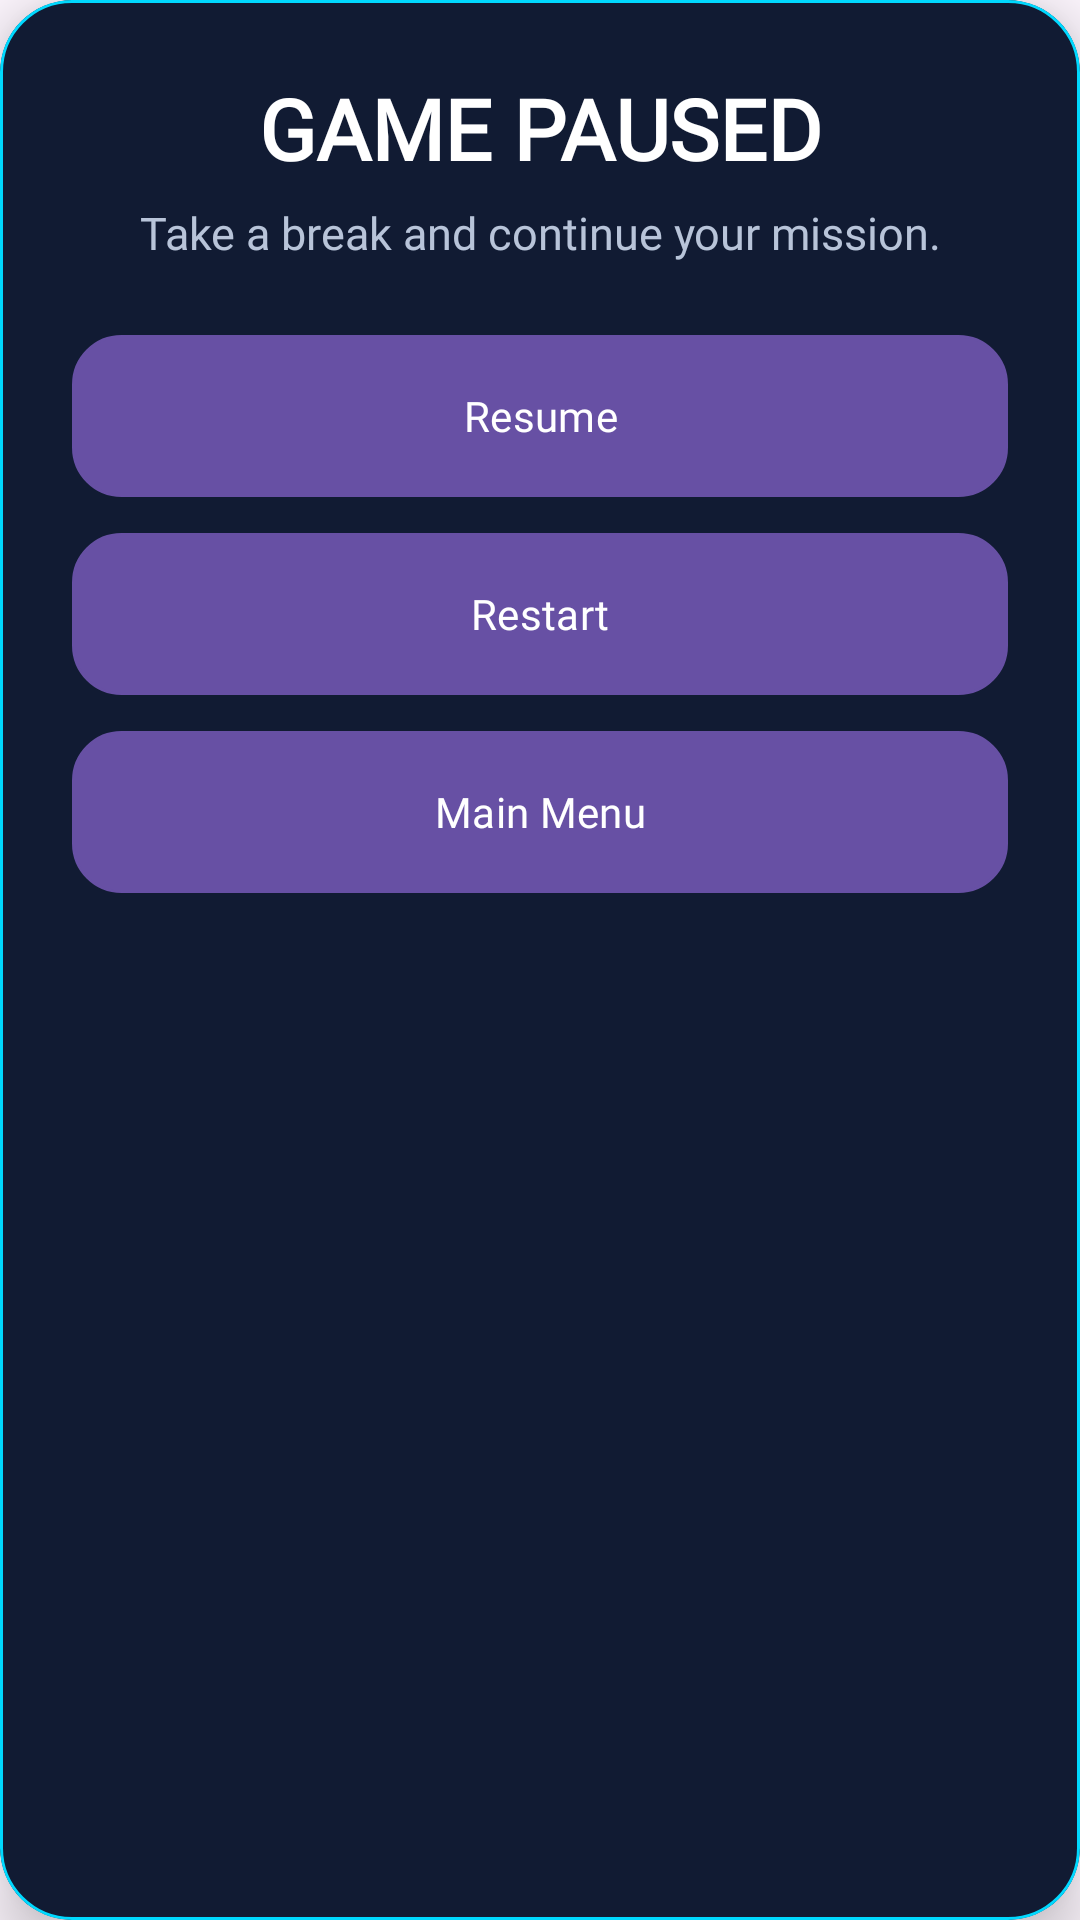

Here is an Android app screen rendered from its layout file. Give the layout XML and the strings, colors and styles it references.
<!-- AndroidManifest.xml: application theme Theme.RocketKingBeyondOrbit -->
<!-- res/layout/dialog_pause.xml -->
<?xml version="1.0" encoding="utf-8"?>
<com.google.android.material.card.MaterialCardView
    xmlns:android="http://schemas.android.com/apk/res/android"
    xmlns:app="http://schemas.android.com/apk/res-auto"
    android:layout_width="420dp"
    android:layout_height="wrap_content"
    android:background="@android:color/transparent"
    app:cardBackgroundColor="@color/space_surface"
    app:cardCornerRadius="24dp"
    app:cardElevation="12dp"
    app:strokeColor="@color/accent_cyan"
    app:strokeWidth="1dp">

    <LinearLayout
        android:layout_width="match_parent"
        android:layout_height="wrap_content"
        android:orientation="vertical"
        android:padding="24dp">

        
        
        

        <TextView
            android:layout_width="match_parent"
            android:layout_height="wrap_content"
            android:gravity="center"
            android:text="GAME PAUSED"
            android:textColor="@color/text_white"
            android:textSize="28sp"
            android:fontFamily="@font/orbitron"
            android:textStyle="bold"/>

        <TextView
            android:layout_width="match_parent"
            android:layout_height="wrap_content"
            android:layout_marginTop="6dp"
            android:gravity="center"
            android:text="Take a break and continue your mission."
            android:fontFamily="@font/orbitron"
            android:textColor="@color/text_secondary"
            android:textSize="15sp"/>

        
        
        

        <com.google.android.material.button.MaterialButton
            android:id="@+id/btnResume"
            android:layout_width="match_parent"
            android:layout_height="54dp"
            android:layout_marginTop="24dp"
            android:background="@drawable/bg_button_primary"
            android:text="Resume"
            android:fontFamily="@font/orbitron"
            android:textAllCaps="false"
            android:textColor="@color/text_white"/>

        <com.google.android.material.button.MaterialButton
            android:id="@+id/btnRestart"
            android:layout_width="match_parent"
            android:layout_height="54dp"
            android:layout_marginTop="12dp"
            android:background="@drawable/bg_button_secondary"
            android:fontFamily="@font/orbitron"
            android:text="Restart"
            android:textAllCaps="false"
            android:textColor="@color/text_white"/>

        <com.google.android.material.button.MaterialButton
            android:id="@+id/btnHome"
            android:layout_width="match_parent"
            android:layout_height="54dp"
            android:layout_marginTop="12dp"
            android:background="@drawable/bg_button_secondary"
            android:text="Main Menu"
            android:fontFamily="@font/orbitron"
            android:textAllCaps="false"
            android:textColor="@color/text_white"/>

    </LinearLayout>

</com.google.android.material.card.MaterialCardView>
<!-- resources referenced by this layout -->
<resources>
  <color name="accent_cyan">#00D9FF</color>
  <color name="space_surface">#111B33</color>
  <color name="text_secondary">#B8C4D9</color>
  <color name="text_white">#FFFFFF</color>
  <!-- drawable bg_button_primary (drawable) -->
  <?xml version="1.0" encoding="utf-8"?>
  <shape xmlns:android="http://schemas.android.com/apk/res/android"
      android:shape="rectangle">
  
      <gradient
          android:angle="0"
          android:startColor="@color/game_yellow"
          android:endColor="@color/game_yellow_dark" />
  
      <corners android:radius="16dp" />
  
      <stroke
          android:width="1dp"
          android:color="@color/danger_red" />
  
      <padding
          android:left="20dp"
          android:top="12dp"
          android:right="20dp"
          android:bottom="12dp" />
  
  </shape>
  <!-- drawable bg_button_secondary (drawable) -->
  <?xml version="1.0" encoding="utf-8"?>
  <shape xmlns:android="http://schemas.android.com/apk/res/android"
      android:shape="rectangle">
  
      <gradient
          android:angle="0"
          android:startColor="@color/space_surface"
          android:endColor="@color/space_surface_dark" />
  
      <corners android:radius="16dp" />
  
      <stroke
          android:width="1dp"
          android:color="@color/card_stroke" />
  
      <padding
          android:left="20dp"
          android:top="12dp"
          android:right="20dp"
          android:bottom="12dp" />
  
  </shape>
  <style name="Theme.RocketKingBeyondOrbit" parent="Base.Theme.RocketKingBeyondOrbit" />
  <color name="game_yellow">#FC9F26</color>
  <color name="game_yellow_dark">#EF5A04</color>
  <color name="danger_red">#FF4D4D</color>
  <color name="space_surface_dark">#091223</color>
  <color name="card_stroke">#324566</color>
  <style name="Base.Theme.RocketKingBeyondOrbit" parent="Theme.Material3.DayNight.NoActionBar">
          
          
          <item name="android:statusBarColor">@null</item>
          <item name="android:windowTranslucentStatus">false</item>
      </style>
</resources>
